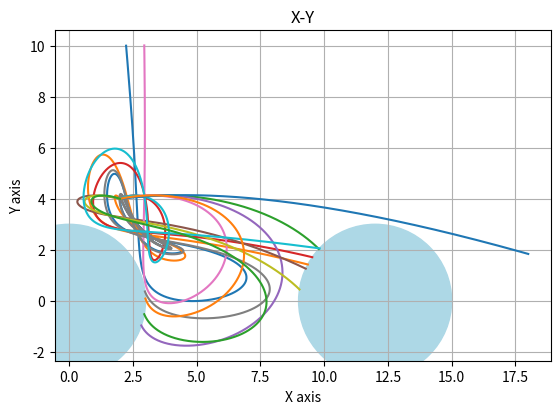

The matplotlib source for this figure:
import matplotlib.pyplot as plt
import numpy as np
import math
h=0.01
r=3
nlines = 13

punto = [[2,4]for i in range(nlines)]
vPunto = [[0,0.1]for i in range(nlines)]
aPunto = [[0,0]for i in range(nlines)]
"""
j=0
for j in range(nlines):
	punto[j].append(2)
	punto[j].append(4)
	vPunto[j].append(0)
	vPunto[j].append(0.1)
	aPunto[j].append(0)
	aPunto[j].append(0)
"""
pxPunto=[[]for i in range(nlines)]
pyPunto=[[]for i in range(nlines)]

axs = plt.subplot()
axs.set_aspect('equal')

d=6
pt = np.arange(0,400,h)
for it in range(nlines):
	if it>0:
		vPunto[it][0] = vPunto[it-1][0] + 0.015
	for t in pt:
		aPunto[it][0] = -((punto[it][0]+d) / pow((pow(punto[it][0],2)+d) + pow(punto[it][1],2),1.5)) -((punto[it][0]-d) / pow((pow(punto[it][0],2)-d) + pow(punto[it][1],2),1.5)) 

		#aPunto[it][1] = -punto[it][1] / pow((pow(punto[it][0],2)+3) + pow(punto[it][1],2),1.5)
		aPunto[it][1] = -((punto[it][1]+d) / pow((pow(punto[it][0],2)+d) + pow(punto[it][1],2),1.5)) -((punto[it][1]-d) / pow((pow(punto[it][0],2)-d) + pow(punto[it][1],2),1.5)) 

		vPunto[it][0] = vPunto[it][0] + aPunto[it][0] * h
		vPunto[it][1] = vPunto[it][1] + aPunto[it][1] * h

		punto[it][0] = punto[it][0] + vPunto[it][0] * h
		punto[it][1] = punto[it][1] + vPunto[it][1] * h
		
		pxPunto[it].append(punto[it][0])
		pyPunto[it].append(punto[it][1])

		if(punto[it][0] > 18):
			break
		if(punto[it][1] > 10):
			break

		if(pow(punto[it][0],2) + pow(punto[it][1],2) <= pow(r,2)):
			break
		if(pow(punto[it][0]-(2*d),2) + pow(punto[it][1],2) <= pow(r,2)):
			break
		

cuerpo1 = plt.Circle((0, 0), r, color="lightblue", fill=True)
cuerpo2 = plt.Circle((0+(2*d), 0), r, color="lightblue", fill=True)

axs.add_artist(cuerpo1)
axs.add_artist(cuerpo2)

for i in range(nlines):
	plt.plot(pxPunto[i],pyPunto[i])

plt.xlabel('X axis')
plt.ylabel('Y axis')
plt.title('X-Y')
plt.grid(True)
plt.show()

